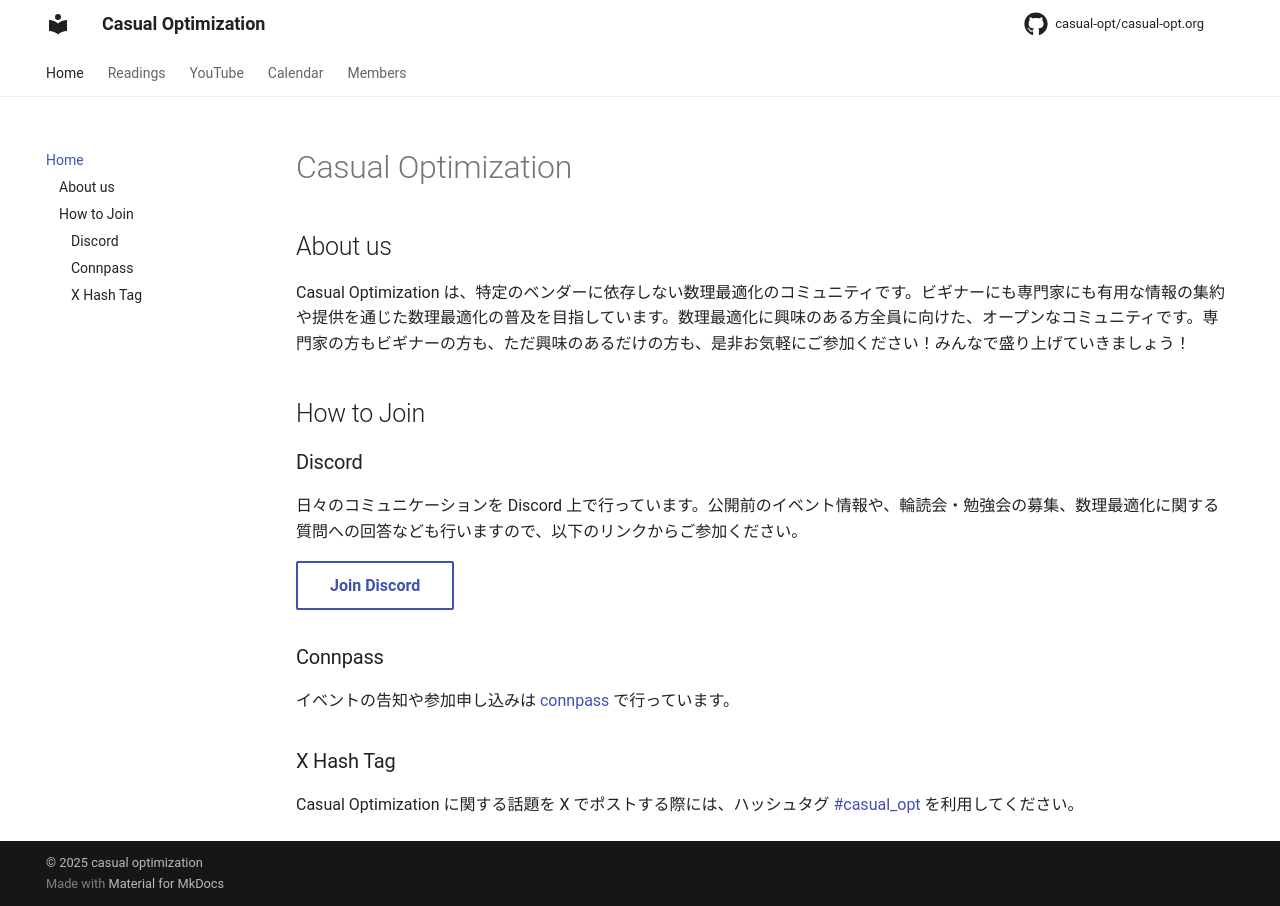

repository: casual-opt/casual-opt.org · page: index.html · generator: mkdocs

# Casual Optimization

## About us

Casual Optimization は、特定のベンダーに依存しない数理最適化のコミュニティです。ビギナーにも専門家にも有用な情報の集約や提供を通じた数理最適化の普及を目指しています。数理最適化に興味のある方全員に向けた、オープンなコミュニティです。専門家の方もビギナーの方も、ただ興味のあるだけの方も、是非お気軽にご参加ください！みんなで盛り上げていきましょう！

## How to Join

### Discord

日々のコミュニケーションを Discord 上で行っています。公開前のイベント情報や、輪読会・勉強会の募集、数理最適化に関する質問への回答なども行いますので、以下のリンクからご参加ください。

[Join Discord](https://discord.gg/7DYzNKvUkN){ .md-button }

### Connpass

イベントの告知や参加申し込みは [connpass](https://optimization.connpass.com/) で行っています。

### X Hash Tag

Casual Optimization に関する話題を X でポストする際には、ハッシュタグ [#casual_opt](https://x.com/search?q=%23casual_opt) を利用してください。
